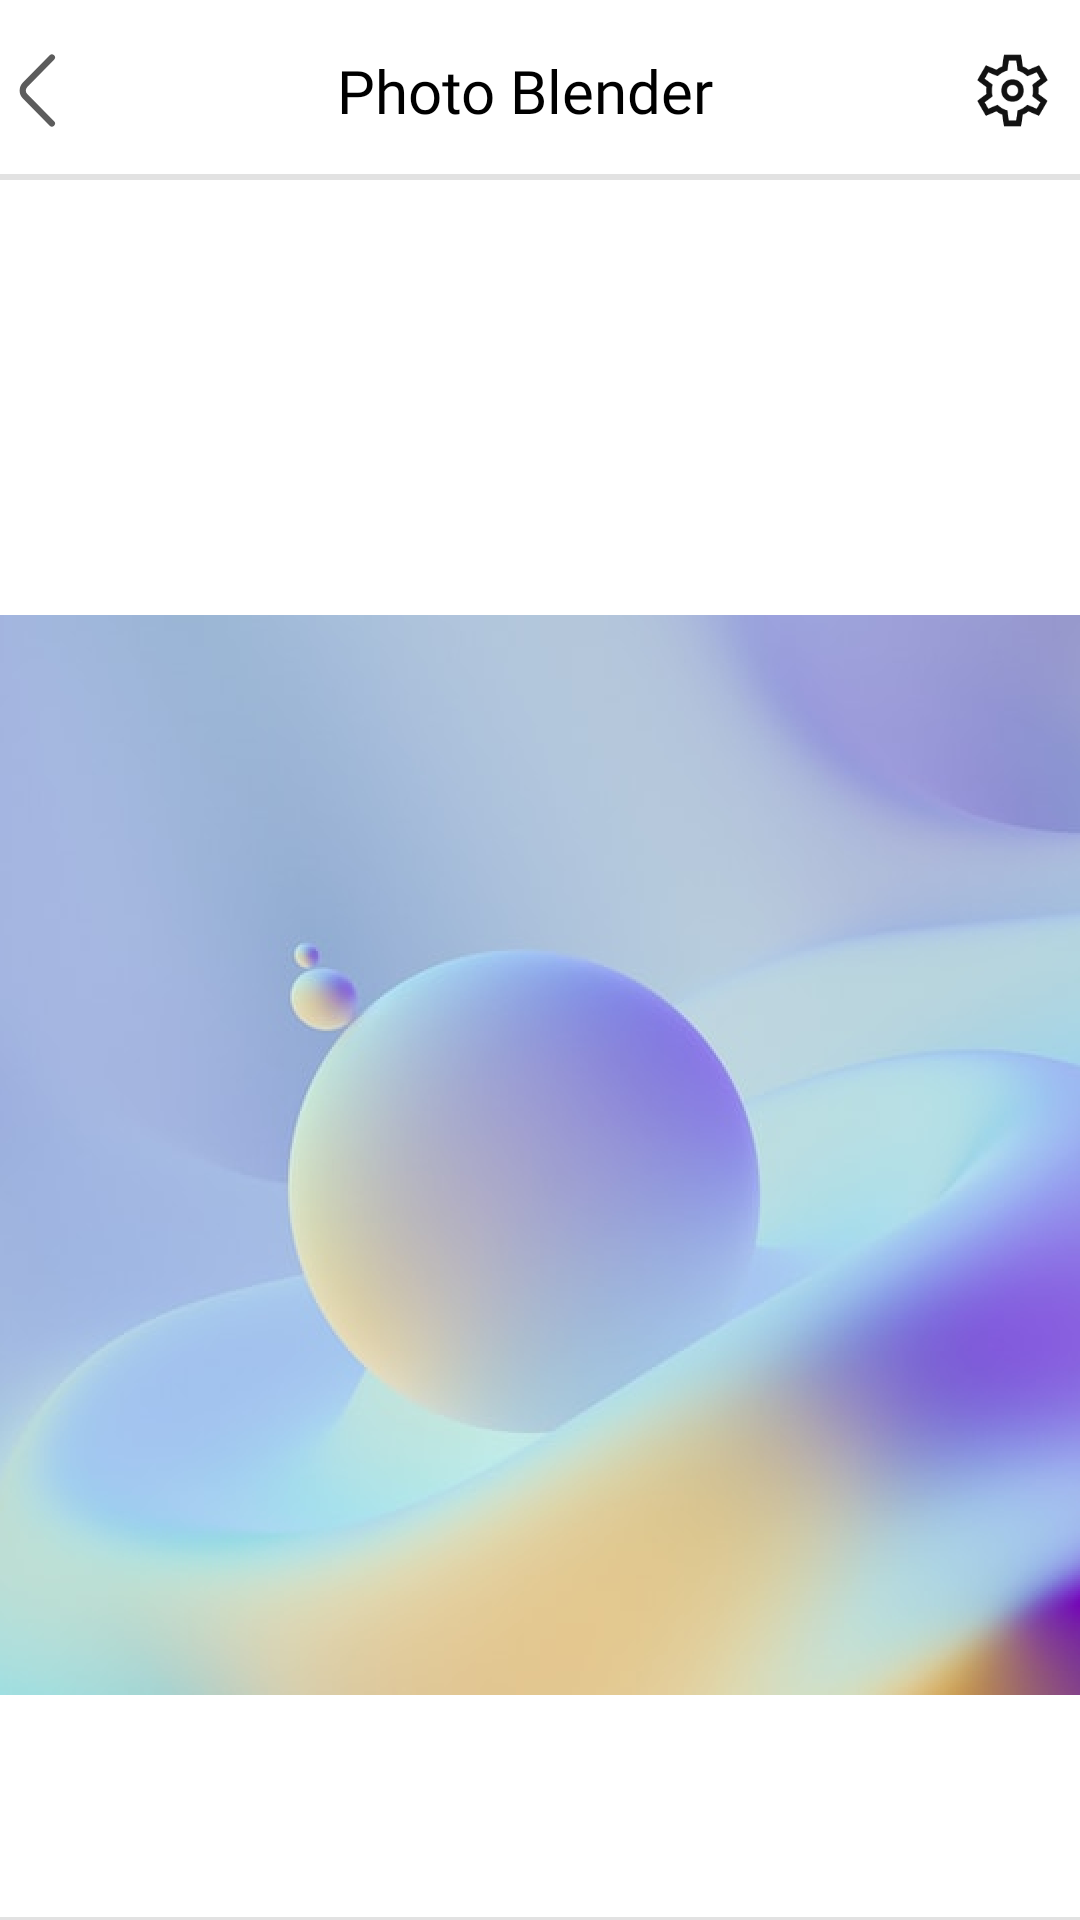

Reconstruct the res/layout file that produces this screen, plus the resources it refers to.
<!-- AndroidManifest.xml: application theme Theme.PhotoBlender -->
<!-- res/layout/activity_create.xml -->
<?xml version="1.0" encoding="utf-8"?>
<androidx.constraintlayout.widget.ConstraintLayout xmlns:android="http://schemas.android.com/apk/res/android"
    android:layout_width="match_parent"
    android:layout_height="match_parent"
    xmlns:app="http://schemas.android.com/apk/res-auto"
    xmlns:tools="http://schemas.android.com/tools">

    <include
        android:id="@+id/toolbar"
        layout="@layout/toolbar_app"/>

    <androidx.appcompat.widget.AppCompatImageView
        android:src="@drawable/bg_img_app"
        android:layout_width="match_parent"
        android:layout_height="0dp"
        android:layout_marginTop="70dp"
        app:layout_constraintBottom_toTopOf="@+id/rcy_bg"
        app:layout_constraintEnd_toEndOf="parent"
        app:layout_constraintStart_toStartOf="parent"
        app:layout_constraintTop_toBottomOf="@+id/toolbar" />

    <View
        android:background="#E2E2E2"
        app:layout_constraintBottom_toTopOf="@+id/rcy_bg"
        android:layout_width="match_parent"
        android:layout_height="1dp"/>
    <androidx.recyclerview.widget.RecyclerView
        android:id="@+id/rcy_bg"
        app:layoutManager="androidx.recyclerview.widget.LinearLayoutManager"
        android:orientation="horizontal"
        tools:listitem="@layout/item_edit"
        app:layout_constraintEnd_toEndOf="parent"
        app:layout_constraintStart_toStartOf="parent"
        app:layout_constraintBottom_toBottomOf="parent"
        android:layout_width="match_parent"
        android:layout_height="wrap_content"/>
    <View
        android:background="#E2E2E2"
        app:layout_constraintTop_toBottomOf="@+id/rcy_bg"
        android:layout_width="match_parent"
        android:layout_height="1dp"/>
</androidx.constraintlayout.widget.ConstraintLayout>
<!-- res/layout/toolbar_app.xml (included above) -->
<?xml version="1.0" encoding="utf-8"?>
<androidx.constraintlayout.widget.ConstraintLayout xmlns:android="http://schemas.android.com/apk/res/android"
    xmlns:app="http://schemas.android.com/apk/res-auto"
    android:layout_width="match_parent"
    android:layout_height="60dp">

    <androidx.appcompat.widget.AppCompatImageView
        android:id="@+id/ig_left"
        android:layout_width="25dp"
        android:layout_height="25dp"
        android:layout_marginStart="@dimen/dp10"
        android:src="@drawable/ic_left"
        app:layout_constraintBottom_toBottomOf="parent"
        app:layout_constraintStart_toStartOf="parent"
        app:layout_constraintTop_toTopOf="parent" />

    <TextView
        android:id="@+id/tv_toolbar"
        style="@style/TextViewBaseToolbar"
        android:text="Photo Blender"
        android:textColor="@color/black"
        android:textSize="20sp"
        app:layout_constraintBottom_toBottomOf="parent"
        app:layout_constraintEnd_toStartOf="@+id/ig_right"
        app:layout_constraintStart_toEndOf="@+id/ig_left"
        app:layout_constraintTop_toTopOf="parent" />

    <androidx.appcompat.widget.AppCompatImageView
        android:id="@+id/ig_right"
        android:layout_width="25dp"
        android:layout_height="25dp"
        android:layout_marginEnd="10dp"
        android:src="@drawable/ic_settings"
        app:layout_constraintBottom_toBottomOf="parent"
        app:layout_constraintEnd_toEndOf="parent"
        app:layout_constraintTop_toTopOf="parent" />

    <View
        android:layout_width="match_parent"
        android:layout_height="2dp"
        android:background="#E2E2E2"
        app:layout_constraintEnd_toStartOf="parent"
        app:layout_constraintStart_toStartOf="parent"
        app:layout_constraintBottom_toBottomOf="parent"/>
</androidx.constraintlayout.widget.ConstraintLayout>
<!-- res/layout/item_edit.xml (included above) -->
<?xml version="1.0" encoding="utf-8"?>
<androidx.constraintlayout.widget.ConstraintLayout xmlns:android="http://schemas.android.com/apk/res/android"
    android:layout_width="wrap_content"
    android:layout_height="wrap_content"
    xmlns:app="http://schemas.android.com/apk/res-auto">
    

    <com.makeramen.roundedimageview.RoundedImageView
        android:layout_marginEnd="@dimen/dp10"
        app:layout_constraintTop_toTopOf="parent"
        app:layout_constraintEnd_toEndOf="parent"
        app:layout_constraintStart_toStartOf="parent"
        app:layout_constraintBottom_toBottomOf="parent"
        android:layout_gravity="center"
        app:riv_corner_radius="10dp"
        android:id="@+id/ig_Image"
        android:layout_width="@dimen/dp50"
        android:layout_height="@dimen/dp50"
        android:adjustViewBounds="true"
        android:scaleType="centerCrop"
        android:src="@drawable/bg_app"
        />

</androidx.constraintlayout.widget.ConstraintLayout>
<!-- resources referenced by this layout -->
<resources>
  <color name="black">#FF000000</color>
  <!-- drawable bg_img_app: png bitmap (drawable, 180149 bytes) -->
  <!-- drawable ic_left (drawable) -->
  <vector xmlns:android="http://schemas.android.com/apk/res/android"
      android:width="9dp"
      android:height="18dp"
      android:viewportWidth="9"
      android:viewportHeight="18">
    <path
        android:pathData="M8,16.92L1.48,10.4C0.71,9.63 0.71,8.37 1.48,7.6L8,1.08"
        android:strokeLineJoin="round"
        android:strokeWidth="1.5"
        android:fillColor="#00000000"
        android:strokeColor="#5C5C5C"
        android:strokeLineCap="round"/>
  </vector>
  <!-- drawable ic_settings: vector/xml drawable (drawable, 2295 chars, omitted) -->
  <style name="TextViewBaseToolbar">
          <item name="android:fontFamily">@font/lexend_regular</item>
          <item name="android:layout_height">wrap_content</item>
          <item name="android:layout_width">wrap_content</item>
          <item name="android:textColor">@color/black</item>
          <item name="android:textSize">@dimen/sp16</item>
      </style>
  <style name="Theme.PhotoBlender" parent="Theme.MaterialComponents.DayNight.NoActionBar">
          
          <item name="colorPrimary">@color/purple_500</item>
          <item name="colorPrimaryVariant">@color/purple_700</item>
          <item name="colorOnPrimary">@color/white</item>
          
          <item name="colorSecondary">@color/teal_200</item>
          <item name="colorSecondaryVariant">@color/teal_700</item>
          <item name="colorOnSecondary">@color/black</item>
          
          <item name="android:statusBarColor">?attr/colorPrimaryVariant</item>
          
      </style>
  <color name="purple_500">#BBBBBBBB</color>
  <color name="purple_700">#BBBBBBBB</color>
  <color name="white">#FFFFFFFF</color>
  <color name="teal_200">#FF03DAC5</color>
  <color name="teal_700">#FF018786</color>
</resources>
